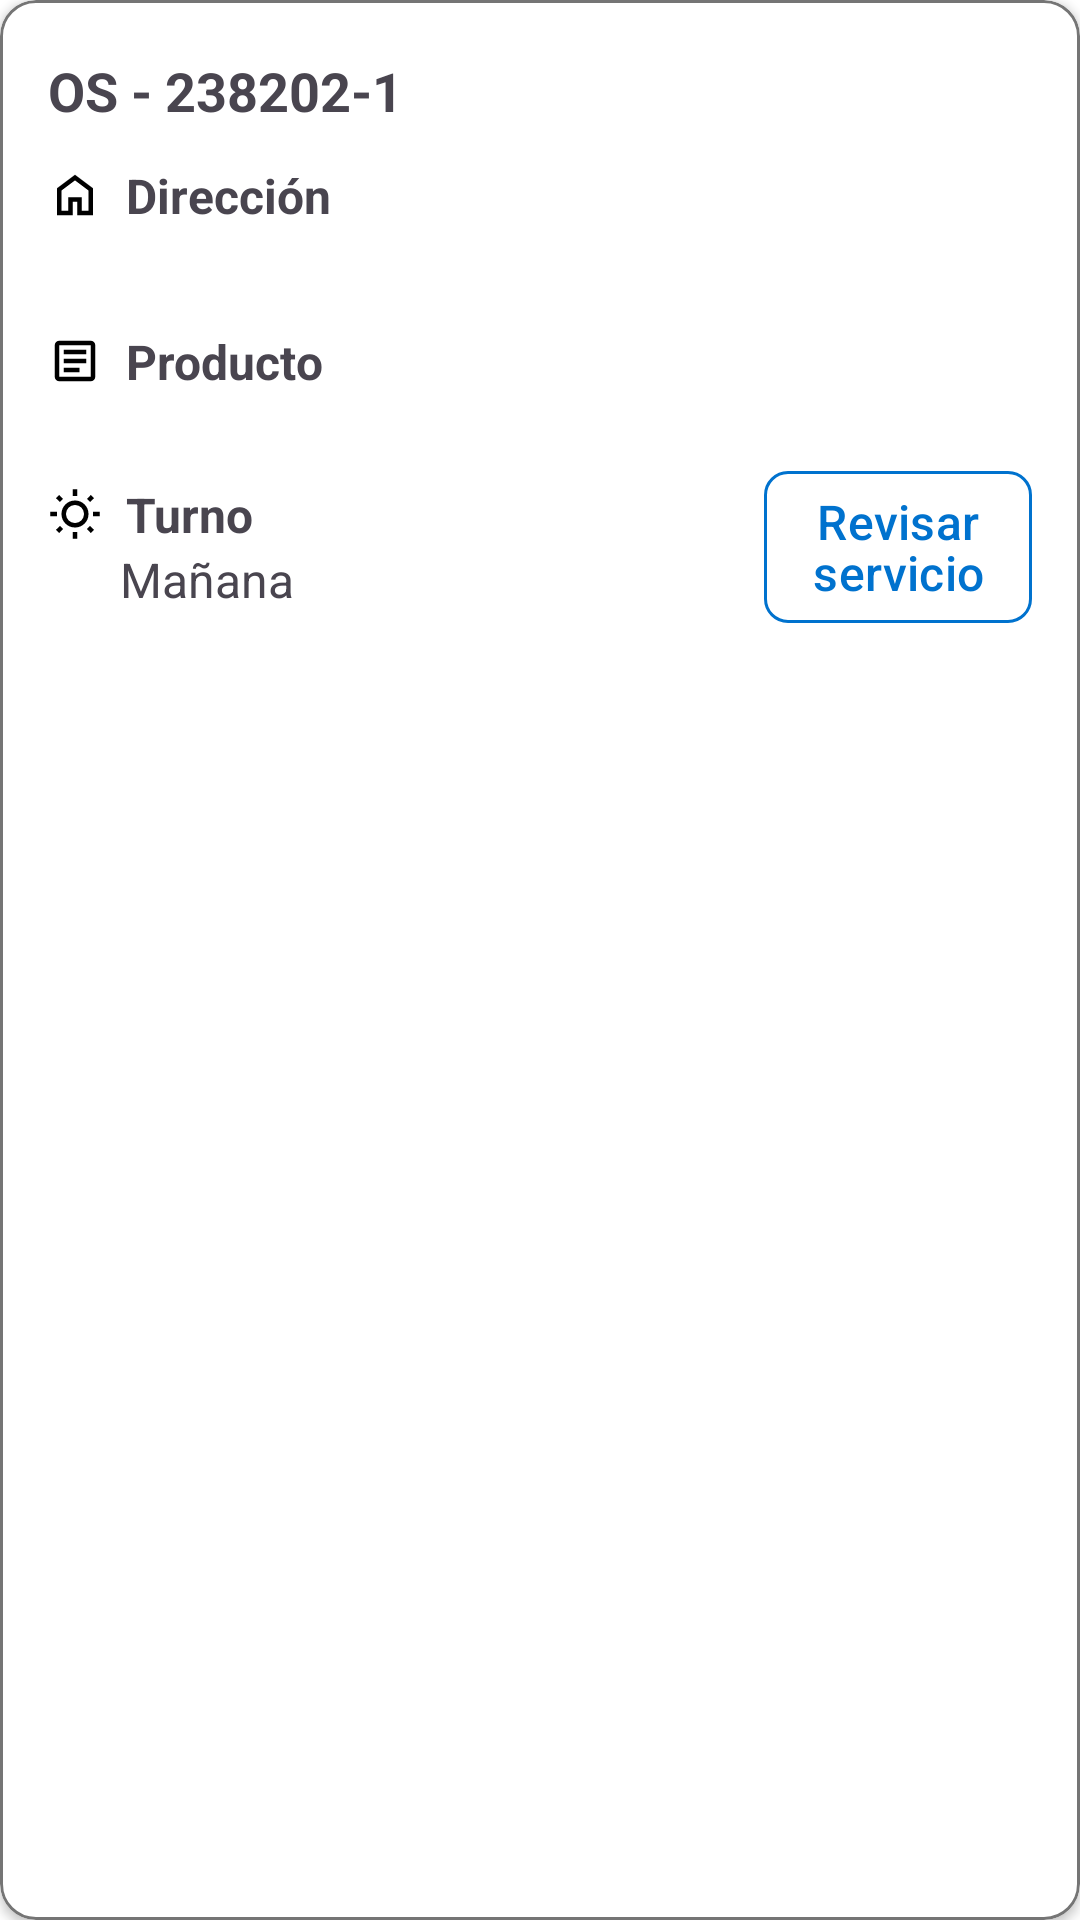

Layout XML and referenced resources for this Android screen:
<!-- AndroidManifest.xml: application theme Theme.AtencionServicio -->
<!-- res/layout/finished_item_service.xml -->
<?xml version="1.0" encoding="utf-8"?>
<com.google.android.material.card.MaterialCardView xmlns:android="http://schemas.android.com/apk/res/android"
    xmlns:app="http://schemas.android.com/apk/res-auto"
    android:layout_width="match_parent"
    android:layout_height="wrap_content"
    android:layout_marginStart="8dp"
    android:layout_marginTop="4dp"
    android:layout_marginEnd="8dp"
    android:layout_marginBottom="4dp"
    app:cardBackgroundColor="@color/white"
    app:cardElevation="2dp"
    app:strokeColor="@color/grey_text_color"
    app:strokeWidth="1dp"
    app:cardCornerRadius="12dp">

    <androidx.constraintlayout.widget.ConstraintLayout
        android:layout_width="match_parent"
        android:layout_height="wrap_content"
        android:padding="16dp">

        
        <TextView
            android:id="@+id/tv_service_id_finished"
            android:layout_width="0dp"
            android:layout_height="wrap_content"
            android:layout_marginTop="2dp"
            android:layout_marginEnd="8dp"
            android:text="OS - 238202-1"
            android:textSize="18sp"
            android:textStyle="bold"
            app:layout_constraintEnd_toStartOf="@+id/iv_checkmark_bg"
            app:layout_constraintHorizontal_bias="0.0"
            app:layout_constraintStart_toStartOf="parent"
            app:layout_constraintTop_toTopOf="parent" />

        
        <FrameLayout
            android:id="@+id/iv_checkmark_bg"
            android:layout_width="28dp"
            android:layout_height="28dp"
            android:background="@drawable/circular_background_checkmark"
            app:layout_constraintBottom_toBottomOf="@id/tv_service_id_finished"
            app:layout_constraintEnd_toEndOf="parent"
            app:layout_constraintTop_toTopOf="@id/tv_service_id_finished">

            <ImageView
                android:id="@+id/iv_checkmark"
                android:layout_width="18dp"
                android:layout_height="18dp"
                android:layout_gravity="center"
                android:src="@drawable/ic_check"
                app:tint="@color/white" />
        </FrameLayout>

        
        <TextView
            android:id="@+id/tv_address_label"
            android:layout_width="wrap_content"
            android:layout_height="wrap_content"
            android:layout_marginTop="12dp"
            android:drawablePadding="8dp"
            android:text="@string/address"
            android:textSize="16sp"
            android:textStyle="bold"
            app:drawableStartCompat="@drawable/ic_home"
            app:layout_constraintStart_toStartOf="parent"
            app:layout_constraintTop_toBottomOf="@id/tv_service_id_finished" />

        <TextView
            android:id="@+id/tv_address_finished"
            android:layout_width="0dp"
            android:layout_height="wrap_content"
            android:layout_marginStart="26dp"
            android:textSize="16sp"
            app:layout_constraintEnd_toEndOf="parent"
            app:layout_constraintStart_toStartOf="@id/tv_address_label"
            app:layout_constraintTop_toBottomOf="@id/tv_address_label" />

        <TextView
            android:id="@+id/tv_product_label"
            android:layout_width="wrap_content"
            android:layout_height="wrap_content"
            android:layout_marginTop="12dp"
            android:drawablePadding="8dp"
            android:text="@string/product"
            android:textSize="16sp"
            android:textStyle="bold"
            app:drawableStartCompat="@drawable/ic_product"
            app:layout_constraintStart_toStartOf="parent"
            app:layout_constraintTop_toBottomOf="@id/tv_address_finished" />

        <TextView
            android:id="@+id/tv_product_finished"
            android:layout_width="0dp"
            android:layout_height="wrap_content"
            android:layout_marginStart="26dp"
            android:textSize="16sp"
            app:layout_constraintEnd_toEndOf="parent"
            app:layout_constraintStart_toStartOf="@id/tv_product_label"
            app:layout_constraintTop_toBottomOf="@id/tv_product_label" />

        <TextView
            android:id="@+id/tv_shift_label"
            android:layout_width="wrap_content"
            android:layout_height="wrap_content"
            android:drawablePadding="8dp"
            android:text="@string/shiftSimple"
            android:textSize="16sp"
            android:textStyle="bold"
            app:drawableStartCompat="@drawable/ic_shift"
            app:layout_constraintBottom_toBottomOf="parent"
            app:layout_constraintStart_toStartOf="parent"
            app:layout_constraintTop_toBottomOf="@id/tv_product_finished"
            app:layout_constraintVertical_bias="0.235" />

        <TextView
            android:id="@+id/tv_shift_finished"
            android:layout_width="wrap_content"
            android:layout_height="wrap_content"
            android:layout_marginStart="24dp"
            android:text="Mañana"
            android:textSize="16sp"
            app:layout_constraintBottom_toBottomOf="parent"
            app:layout_constraintStart_toStartOf="@id/tv_shift_label"
            app:layout_constraintTop_toBottomOf="@id/tv_shift_label"
            app:layout_constraintVertical_bias="0.0" />

        <com.google.android.material.button.MaterialButton
            android:id="@+id/btn_review_finish_service"
            style="@style/MySegmentedButton"
            android:layout_width="wrap_content"
            android:layout_height="wrap_content"
            android:lineSpacingMultiplier="0.9"
            android:paddingStart="16dp"
            android:paddingTop="6dp"
            android:paddingEnd="16dp"
            android:paddingBottom="6dp"
            android:text="@string/check_service"
            android:textAllCaps="false"
            android:textSize="16sp"
            app:cornerRadius="8dp"
            app:layout_constraintBottom_toBottomOf="@id/tv_shift_finished"
            app:layout_constraintEnd_toEndOf="parent"
            app:layout_constraintTop_toTopOf="@id/tv_shift_label"
            app:strokeColor="@color/blue_500" />
    </androidx.constraintlayout.widget.ConstraintLayout>
</com.google.android.material.card.MaterialCardView>
<!-- resources referenced by this layout -->
<resources>
  <color name="blue_500">#0072CE</color>
  <color name="grey_text_color">#757575</color>
  <color name="white">#FFFFFFFF</color>
  <!-- drawable ic_home (drawable) -->
  <vector xmlns:android="http://schemas.android.com/apk/res/android" android:height="18dp" android:viewportHeight="960" android:viewportWidth="960" android:width="18dp">
        
      <path android:fillColor="#000000" android:pathData="M240,760h120v-240h240v240h120v-360L480,220 240,400v360ZM160,840v-480l320,-240 320,240v480L520,840v-240h-80v240L160,840ZM480,490Z"/>
      
  </vector>
  <!-- drawable ic_product (drawable) -->
  <vector xmlns:android="http://schemas.android.com/apk/res/android" android:height="18dp" android:viewportHeight="960" android:viewportWidth="960" android:width="18dp">
        
      <path android:fillColor="#000000" android:pathData="M280,680h280v-80L280,600v80ZM280,520h400v-80L280,440v80ZM280,360h400v-80L280,280v80ZM200,840q-33,0 -56.5,-23.5T120,760v-560q0,-33 23.5,-56.5T200,120h560q33,0 56.5,23.5T840,200v560q0,33 -23.5,56.5T760,840L200,840ZM200,760h560v-560L200,200v560ZM200,200v560,-560Z"/>
      
  </vector>
  <!-- drawable ic_shift (drawable) -->
  <vector xmlns:android="http://schemas.android.com/apk/res/android" android:height="18dp" android:viewportHeight="960" android:viewportWidth="960" android:width="18dp">
        
      <path android:fillColor="#000000" android:pathData="M440,160v-120h80v120h-80ZM440,920v-120h80v120h-80ZM800,520v-80h120v80L800,520ZM40,520v-80h120v80L40,520ZM748,268 L692,212 762,140 820,198 748,268ZM198,820l-58,-58 72,-70 56,56 -70,72ZM762,820 L692,748 748,692 820,762 762,820ZM212,268l-72,-70 58,-58 70,72 -56,56ZM480,720q-100,0 -170,-70t-70,-170q0,-100 70,-170t170,-70q100,0 170,70t70,170q0,100 -70,170t-170,70ZM480,640q67,0 113.5,-46.5T640,480q0,-67 -46.5,-113.5T480,320q-67,0 -113.5,46.5T320,480q0,67 46.5,113.5T480,640ZM480,480Z"/>
      
  </vector>
  <string name="address">Dirección</string>
  <string name="check_service">Revisar\nservicio</string>
  <string name="product">Producto</string>
  <string name="shiftSimple">Turno</string>
  <style name="MySegmentedButton" parent="Widget.Material3.Button.OutlinedButton">
          <item name="cornerFamily">rounded</item>
          <item name="cornerSize">0dp</item>  
          <item name="strokeWidth">1dp</item>
          <item name="strokeColor">?attr/colorPrimary</item>
          <item name="android:insetTop">0dp</item>
          <item name="android:insetBottom">0dp</item>
          <item name="android:insetLeft">0dp</item>
          <item name="android:insetRight">0dp</item>
      </style>
  <color name="blue_400">#0089f6</color>
  <color name="teal_700">#FF018786</color>
  <color name="black">#FF000000</color>
  <style name="ShapeAppearance.App.SmallComponent" parent="ShapeAppearance.Material3.SmallComponent">
          <item name="cornerFamily">rounded</item>
          <item name="cornerSize">0dp</item>
      </style>
  <style name="ShapeAppearance.App.MediumComponent" parent="ShapeAppearance.Material3.MediumComponent">
          <item name="cornerFamily">rounded</item>
          <item name="cornerSize">0dp</item>
      </style>
  <style name="ShapeAppearance.App.LargeComponent" parent="ShapeAppearance.Material3.LargeComponent">
          <item name="cornerFamily">rounded</item>
          <item name="cornerSize">0dp</item>
      </style>
  <style name="Widget.App.CardView" parent="Widget.Material3.CardView.Elevated">
          <item name="shapeAppearance">@style/ShapeAppearance.App.Card</item>
      </style>
  <style name="Widget.App.Button" parent="Widget.Material3.Button">
          <item name="shapeAppearance">@style/ShapeAppearance.App.Button</item>
      </style>
  <style name="ShapeAppearance.App.Card" parent="ShapeAppearance.Material3.Corner.None">
          <item name="cornerFamily">rounded</item>
          <item name="cornerSize">0dp</item>
      </style>
  <style name="ShapeAppearance.App.Button" parent="">
          <item name="cornerFamily">rounded</item>
          <item name="cornerSize">0dp</item>
      </style>
</resources>
